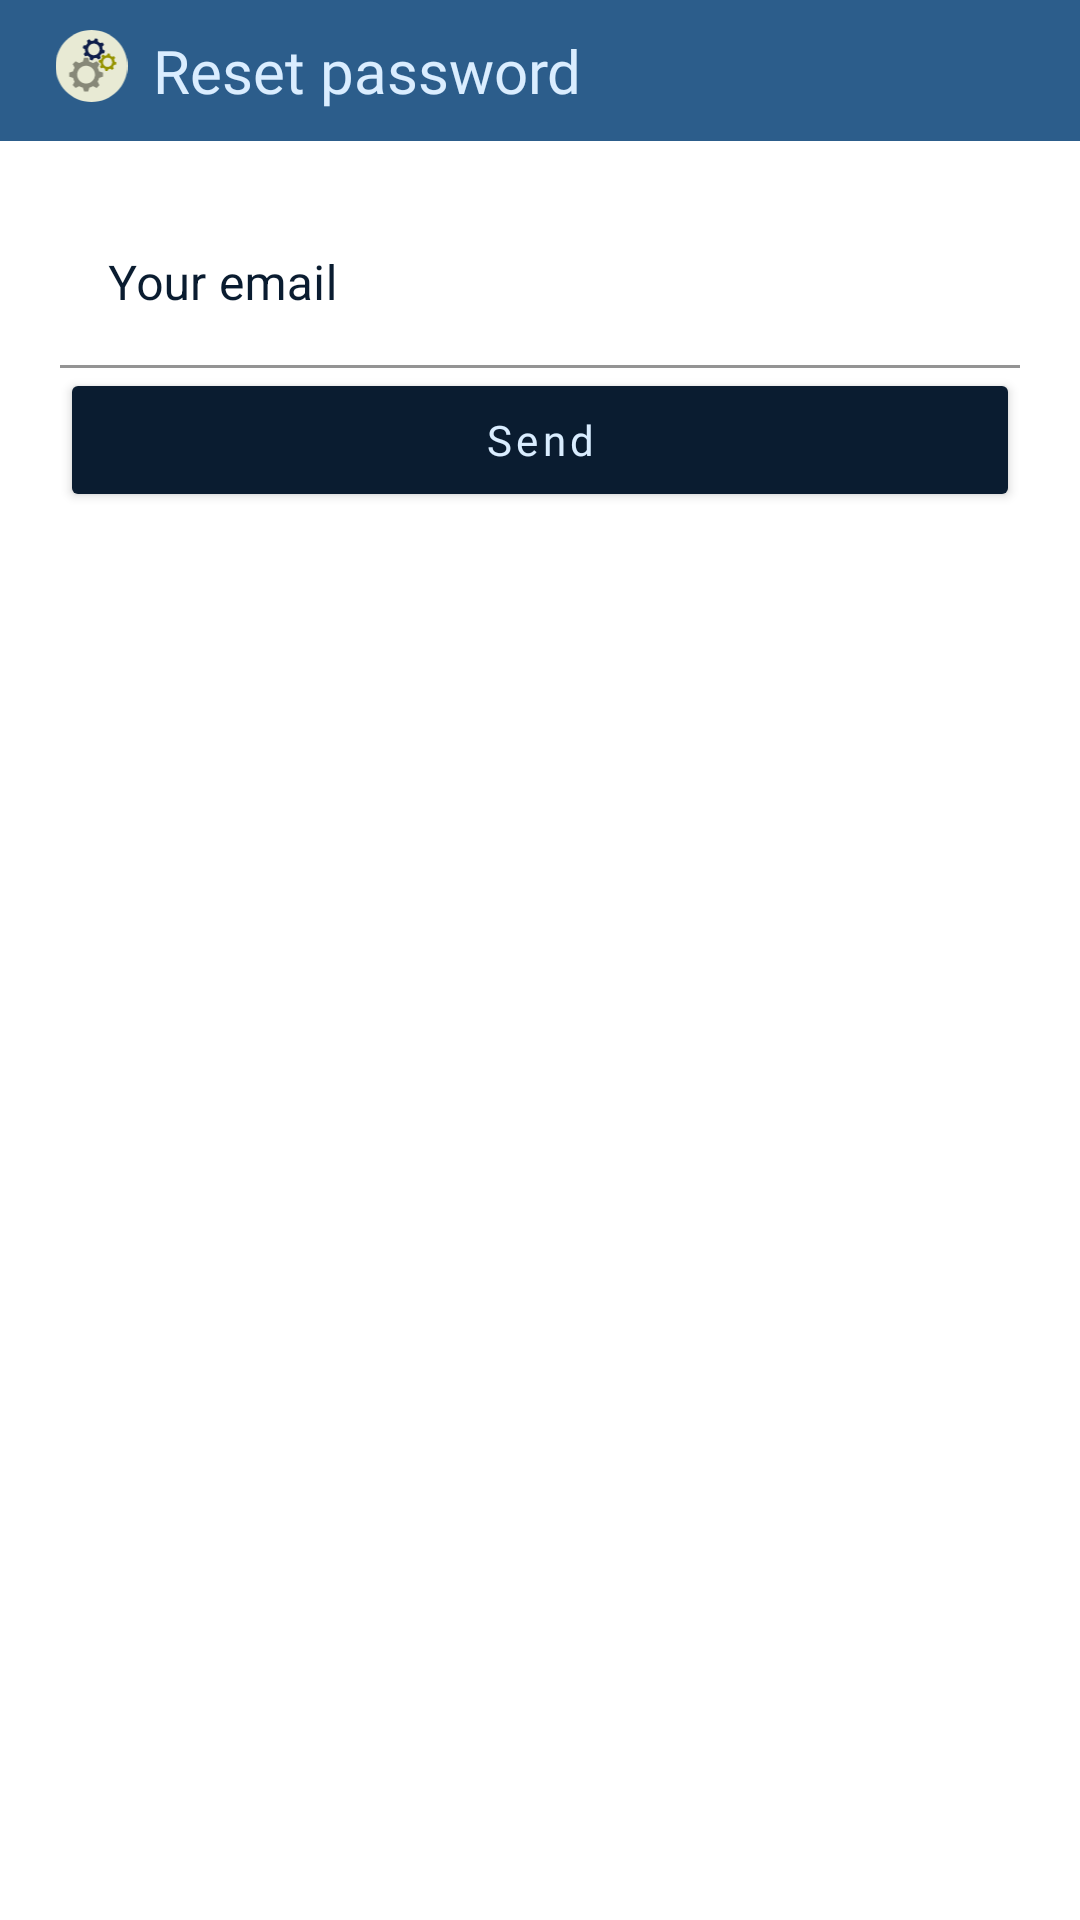

Produce the Android XML layout that renders to this screen, including the resource entries it uses.
<!-- AndroidManifest.xml: application theme Theme.Hynt -->
<!-- res/layout/dialog_reset_password.xml -->
<?xml version="1.0" encoding="utf-8"?>
<RelativeLayout xmlns:android="http://schemas.android.com/apk/res/android"
    android:layout_width="match_parent"
    android:layout_height="match_parent"
    xmlns:app="http://schemas.android.com/apk/res-auto"
    android:backgroundTint="@color/white">
    <LinearLayout
        android:id="@+id/reset_password_title"
        android:layout_width="match_parent"
        android:layout_height="wrap_content"
        android:orientation="horizontal"
        android:paddingVertical="10dp"
        android:paddingHorizontal="10dp"
        android:background="@color/blue_light"
        android:weightSum="1">
        <ImageView
            android:layout_width="24dp"
            android:layout_height="24dp"
            android:src="@drawable/ic_settings"
            android:layout_weight="0.1"
            />
        <TextView
            android:layout_width="wrap_content"
            android:layout_height="wrap_content"
            android:text="@string/reset_password_title"
            android:textColor="@color/text_light"
            android:textSize="20sp"
            android:fontFamily="@font/auttera"
            android:layout_weight="0.8"/>
    </LinearLayout>

    <RelativeLayout
        android:layout_width="match_parent"
        android:layout_height="wrap_content"
        android:layout_below="@+id/reset_password_title"
        android:padding="20dp">

        <com.google.android.material.textfield.TextInputLayout
            android:id="@+id/reset_password_email_layout"
            android:layout_width="match_parent"
            android:layout_height="wrap_content"
            android:textColorHint="@color/black_blue"
            app:boxStrokeColor="@color/black_blue"
            app:hintTextColor="@color/black_blue">

            <com.google.android.material.textfield.TextInputEditText
                android:id="@+id/reset_password_email"
                android:layout_width="match_parent"
                android:layout_height="wrap_content"
                android:layout_centerHorizontal="true"
                android:background="@color/transparent"
                android:ems="10"
                android:hint="@string/your_email"
                android:inputType="textEmailAddress"
                android:textColor="@color/black_blue" />
        </com.google.android.material.textfield.TextInputLayout>

        <Button
            android:id="@+id/btn_send_email"
            android:layout_width="match_parent"
            android:layout_height="wrap_content"
            android:backgroundTint="@color/black_blue"
            android:textColor="@color/text_light"
            android:text="@string/btn_send"
            android:letterSpacing="0.1"
            android:textAllCaps="false"
            android:fontFamily="@font/auttera"
            android:layout_weight="0.8"
            android:layout_below="@+id/reset_password_email_layout"/>

    </RelativeLayout>
</RelativeLayout>
<!-- resources referenced by this layout -->
<resources>
  <color name="black_blue">#0A1C30</color>
  <color name="blue_light">#2C5D8B</color>
  <color name="text_light">#DAEDFF</color>
  <color name="transparent">#00FFFFFF</color>
  <color name="white">#FFFFFFFF</color>
  <!-- drawable ic_settings: vector/xml drawable (drawable, 3210 chars, omitted) -->
  <string name="btn_send">Send</string>
  <string name="reset_password_title">Reset password</string>
  <string name="your_email">Your email</string>
  <style name="Theme.Hynt" parent="Theme.MaterialComponents.Light.DarkActionBar">
          
          <item name="colorPrimary">@color/blue_light</item>
          <item name="colorPrimaryVariant">@color/blue_dark</item>
          <item name="colorOnPrimary">@color/white</item>
          
          <item name="colorSecondary">@color/blue_light</item>
          <item name="colorSecondaryVariant">@color/black_blue</item>
          <item name="colorOnSecondary">@color/white</item>
          
          <item name="android:statusBarColor" tools:targetApi="l">?attr/colorPrimaryVariant</item>
          
          <item name="android:progressBackgroundTint">@color/white</item>
          <item name="android:editTextPreferenceStyle">@color/white</item>
          <item name="android:editTextStyle">@color/white</item>
      </style>
  <color name="blue_dark">#163A61</color>
</resources>
